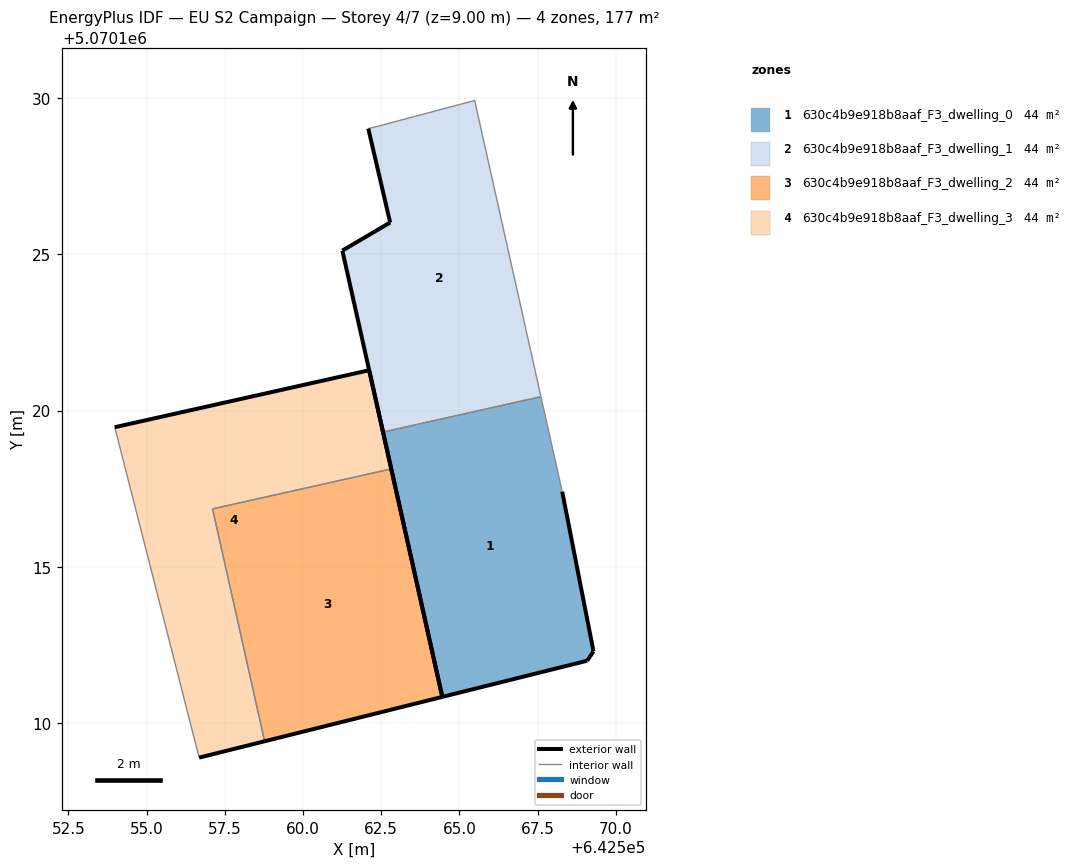
=== STOREY PLAN SPEC (per zone: floor XY polygon, exterior-wall plan segments, windows/doors) ===
zone 1: 630c4b9e918b8aaf_F3_dwelling_0  (44.2 m²)
  floor: (642569.09, 5070112.00) (642569.29, 5070112.30) (642568.29, 5070117.41) (642567.61, 5070120.44) (642562.56, 5070119.31) (642564.45, 5070110.84)
  exterior wall: (642568.29, 5070117.41) – (642569.29, 5070112.30)  [5.2 m]
  exterior wall: (642569.29, 5070112.30) – (642569.09, 5070112.00)  [0.4 m]
  exterior wall: (642569.09, 5070112.00) – (642564.45, 5070110.84)  [4.8 m]
  exterior wall: (642564.45, 5070110.84) – (642562.56, 5070119.31)  [8.7 m]
  interior walls: 2
zone 2: 630c4b9e918b8aaf_F3_dwelling_1  (44.2 m²)
  floor: (642567.61, 5070120.44) (642565.49, 5070129.92) (642562.49, 5070129.12) (642562.09, 5070129.01) (642562.78, 5070126.01) (642561.26, 5070125.11) (642562.56, 5070119.31)
  exterior wall: (642562.79, 5070126.01) – (642562.09, 5070129.01)  [3.1 m]
  exterior wall: (642562.56, 5070119.31) – (642561.26, 5070125.11)  [5.9 m]
  exterior wall: (642561.26, 5070125.11) – (642562.79, 5070126.01)  [1.8 m]
  interior walls: 4
zone 3: 630c4b9e918b8aaf_F3_dwelling_2  (44.2 m²)
  floor: (642564.45, 5070110.84) (642562.82, 5070118.13) (642557.11, 5070116.86) (642558.77, 5070109.42)
  exterior wall: (642562.82, 5070118.13) – (642564.45, 5070110.84)  [7.5 m]
  exterior wall: (642564.45, 5070110.84) – (642558.77, 5070109.42)  [5.9 m]
  interior walls: 2
zone 4: 630c4b9e918b8aaf_F3_dwelling_3  (44.2 m²)
  floor: (642558.77, 5070109.42) (642557.11, 5070116.86) (642562.82, 5070118.13) (642562.11, 5070121.29) (642553.98, 5070119.47) (642556.68, 5070108.90)
  exterior wall: (642558.77, 5070109.42) – (642556.68, 5070108.90)  [2.2 m]
  exterior wall: (642553.98, 5070119.47) – (642562.11, 5070121.29)  [8.3 m]
  exterior wall: (642562.11, 5070121.29) – (642562.82, 5070118.13)  [3.2 m]
  interior walls: 3

=== DERIVED (storey summary) ===
Building: EU S2 Campaign
Storey: 4 of 7  (floor level z = 9.00 m)
Storey gross floor area: 176.6 m²
Zones on this storey: 4
  - 630c4b9e918b8aaf_F3_dwelling_0: floor 44.2 m²; exterior wall 19.0 m (57.0 m²); WWR 0.0%
  - 630c4b9e918b8aaf_F3_dwelling_1: floor 44.2 m²; exterior wall 10.8 m (32.4 m²); WWR 0.0%
  - 630c4b9e918b8aaf_F3_dwelling_2: floor 44.2 m²; exterior wall 13.3 m (40.0 m²); WWR 0.0%
  - 630c4b9e918b8aaf_F3_dwelling_3: floor 44.2 m²; exterior wall 13.7 m (41.2 m²); WWR 0.0%
Zone adjacency (shared interzone walls):
  - 630c4b9e918b8aaf_F3_dwelling_0 ↔ 630c4b9e918b8aaf_F3_dwelling_1
  - 630c4b9e918b8aaf_F3_dwelling_2 ↔ 630c4b9e918b8aaf_F3_dwelling_3